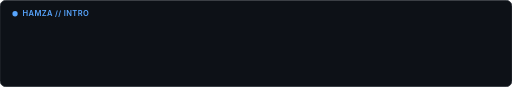
t = 0.00 s
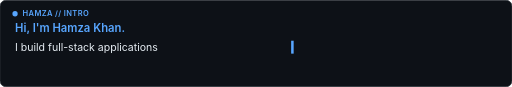
t = 0.42 s
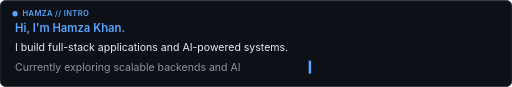
t = 0.84 s
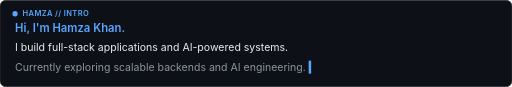
t = 1.27 s
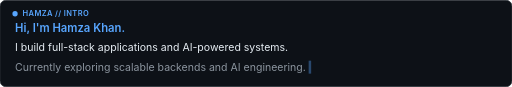
t = 1.69 s
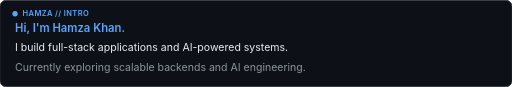
t = 2.11 s

The animated SVG that drew these frames (rendered in a browser with its animation timeline set to each time). Animation: 4 CSS @keyframes rules; one cycle of 2.11 s.

<svg xmlns="http://www.w3.org/2000/svg" viewBox="0 0 680 115" fill="none">
<style>
/* Base text styles */
.txt { font-family: -apple-system, BlinkMacSystemFont, 'Segoe UI', Roboto, Helvetica, Arial, sans-serif; }
.w { opacity: 0; animation: wordReveal 0.02s ease-out forwards; }
.cursor { opacity: 0; fill: #58a6ff; font-family: ui-monospace, SFMono-Regular, Menlo, monospace; font-weight: 700; }

@keyframes wordReveal {
  0% { opacity: 0; }
  100% { opacity: 1; }
}

/* Line 1 Cursor */
@keyframes cur1 {
  0%, 10% { opacity: 0; }
  15%, 85% { opacity: 1; }
  90%, 100% { opacity: 0; }
}
.c1 { animation: cur1 0.23s steps(1) 0.04s forwards; }

/* Line 2 Cursor */
@keyframes cur2 {
  0%, 10% { opacity: 0; }
  15%, 85% { opacity: 1; }
  90%, 100% { opacity: 0; }
}
.c2 { animation: cur2 0.32s steps(1) 0.28s forwards; }

/* Line 3 Cursor (blinks and fades out at 1.85s) */
@keyframes cur3 {
  0% { opacity: 0; }
  10%, 25% { opacity: 1; }
  30%, 45% { opacity: 0; }
  50%, 65% { opacity: 1; }
  70%, 85% { opacity: 0; }
  90%, 98% { opacity: 1; }
  100% { opacity: 0; }
}
.c3 { animation: cur3 1.25s linear 0.60s forwards; }

/* Reduced motion fallback: show all text immediately without cursors */
@media (prefers-reduced-motion: reduce) {
  .w { opacity: 1 !important; animation: none !important; }
  .cursor { display: none !important; }
}
.w0 { animation-delay: 0.050s; }
.w1 { animation-delay: 0.088s; }
.w2 { animation-delay: 0.126s; }
.w3 { animation-delay: 0.164s; }
.w4 { animation-delay: 0.280s; }
.w5 { animation-delay: 0.318s; }
.w6 { animation-delay: 0.356s; }
.w7 { animation-delay: 0.394s; }
.w8 { animation-delay: 0.432s; }
.w9 { animation-delay: 0.470s; }
.w10 { animation-delay: 0.508s; }
.w11 { animation-delay: 0.630s; }
.w12 { animation-delay: 0.668s; }
.w13 { animation-delay: 0.706s; }
.w14 { animation-delay: 0.744s; }
.w15 { animation-delay: 0.782s; }
.w16 { animation-delay: 0.820s; }
.w17 { animation-delay: 0.858s; }
</style>
  <rect width="680" height="115" rx="8" fill="#0d1117" stroke="#30363d" stroke-width="1"/>
  <circle cx="20" cy="18" r="3.5" fill="#58a6ff"/>
  <text class="txt" x="30" y="21" font-size="10" font-weight="600" fill="#58a6ff" letter-spacing="0.5">HAMZA // INTRO</text>
  <text class="txt" x="20" y="42" font-size="15" font-weight="600" fill="#58a6ff" xml:space="preserve"><tspan class="w w0">Hi, </tspan><tspan class="w w1">I'm </tspan><tspan class="w w2">Hamza </tspan><tspan class="w w3">Khan. </tspan><tspan class="cursor c1">▎</tspan></text>
  <text class="txt" x="20" y="68" font-size="14" font-weight="400" fill="#e6edf3" xml:space="preserve"><tspan class="w w4">I </tspan><tspan class="w w5">build </tspan><tspan class="w w6">full-stack </tspan><tspan class="w w7">applications </tspan><tspan class="w w8">and </tspan><tspan class="w w9">AI-powered </tspan><tspan class="w w10">systems. </tspan><tspan class="cursor c2">▎</tspan></text>
  <text class="txt" x="20" y="94" font-size="14" font-weight="400" fill="#8b949e" xml:space="preserve"><tspan class="w w11">Currently </tspan><tspan class="w w12">exploring </tspan><tspan class="w w13">scalable </tspan><tspan class="w w14">backends </tspan><tspan class="w w15">and </tspan><tspan class="w w16">AI </tspan><tspan class="w w17">engineering. </tspan><tspan class="cursor c3">▎</tspan></text>
</svg>
